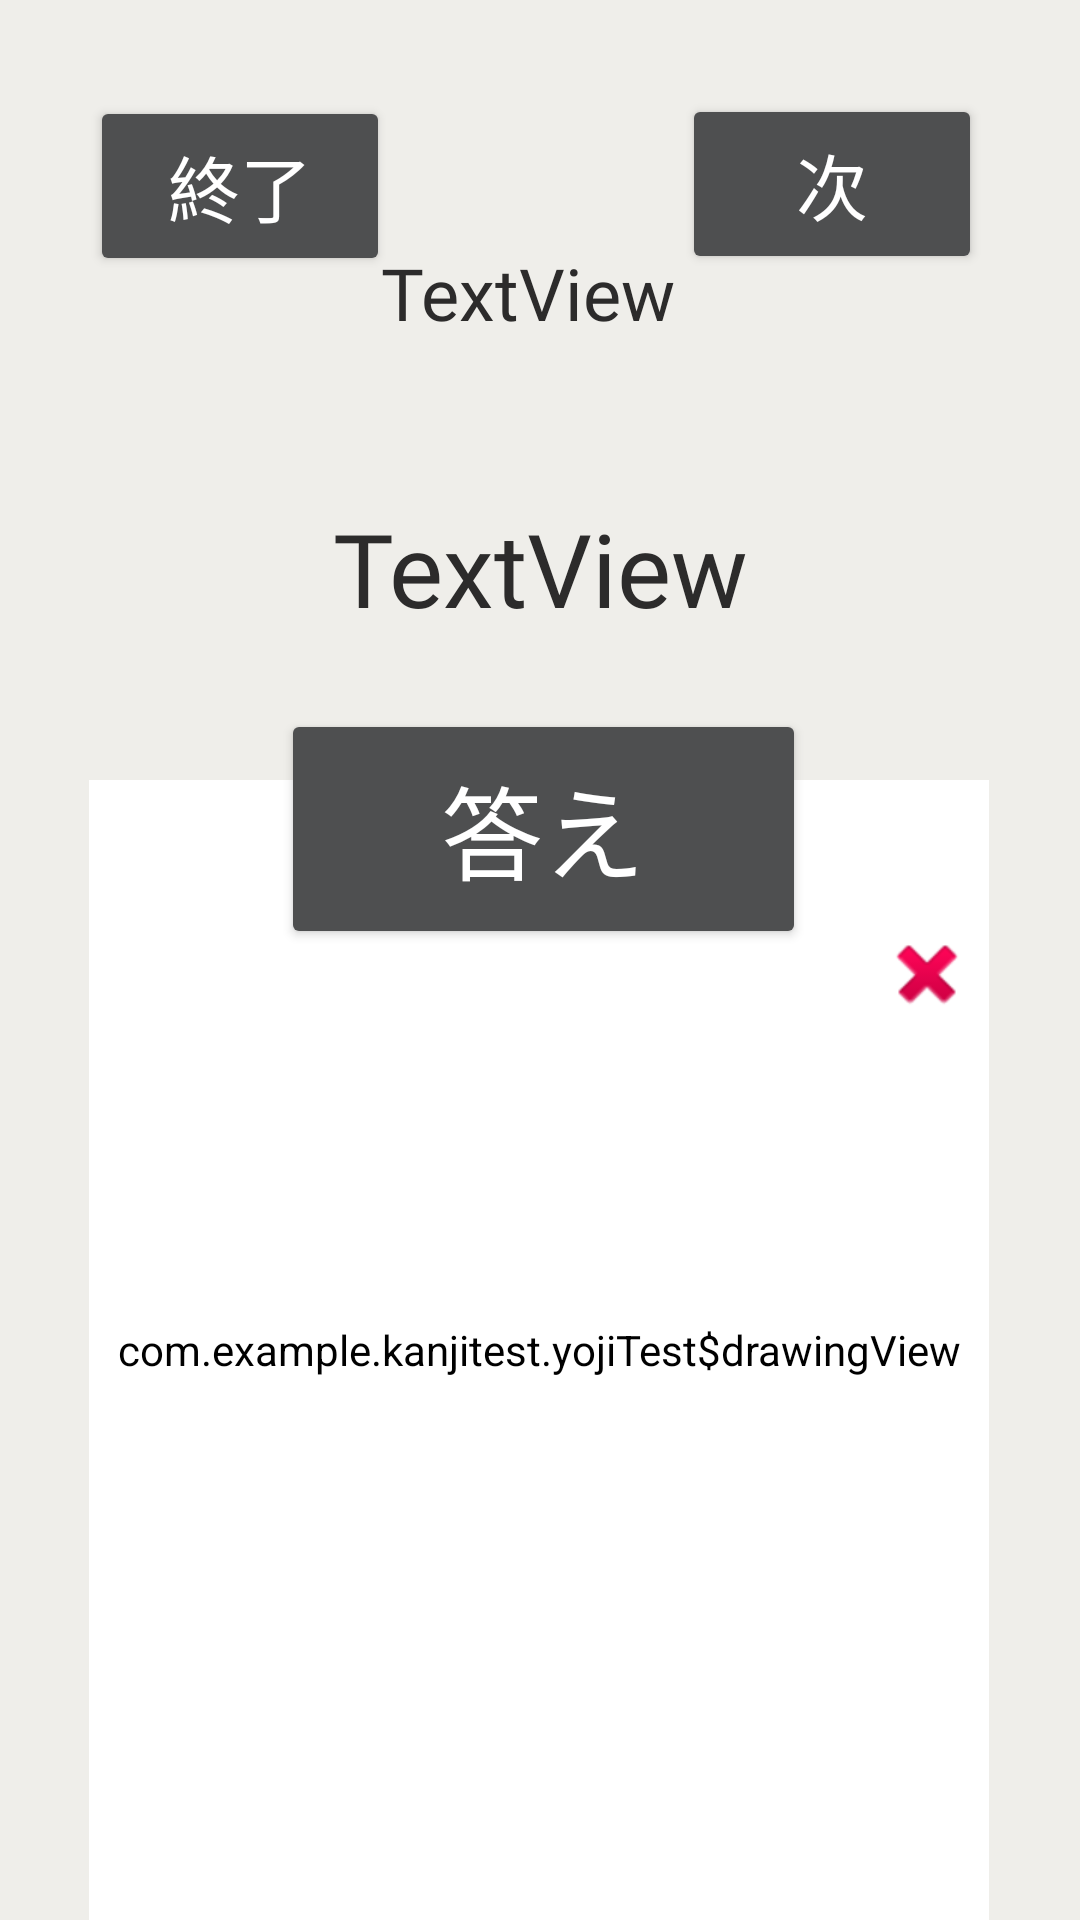

Android layout source for this screen:
<!-- AndroidManifest.xml: application theme Theme.KanjiTest -->
<!-- res/layout/kotowaza_testview.xml -->
<?xml version="1.0" encoding="utf-8"?>
<androidx.constraintlayout.widget.ConstraintLayout xmlns:android="http://schemas.android.com/apk/res/android"
    xmlns:app="http://schemas.android.com/apk/res-auto"
    xmlns:tools="http://schemas.android.com/tools"
    android:layout_width="match_parent"
    android:layout_height="match_parent"
    android:background="#EFEEEA"
    tools:context=".kotowazaTest">

    <TextView
        android:id="@+id/kotowazaQuestionView"
        android:layout_width="0dp"
        android:layout_height="wrap_content"
        android:fontFamily="@font/noto_sans_bold"
        android:text="TextView"
        android:textAlignment="center"
        android:textColor="#2C2B2B"
        android:textSize="34sp"
        app:layout_constraintBottom_toBottomOf="parent"
        app:layout_constraintEnd_toEndOf="parent"
        app:layout_constraintHorizontal_bias="0.497"
        app:layout_constraintStart_toStartOf="parent"
        app:layout_constraintTop_toTopOf="parent"
        app:layout_constraintVertical_bias="0.28" />

    <TextView
        android:id="@+id/kotowazaNotifcation"
        android:layout_width="wrap_content"
        android:layout_height="wrap_content"
        android:fontFamily="@font/noto_sans"
        android:text="TextView"
        android:textAlignment="center"
        android:textColor="@android:color/holo_red_light"
        android:textSize="24sp"
        android:visibility="gone"
        app:layout_constraintBottom_toBottomOf="parent"
        app:layout_constraintEnd_toEndOf="parent"
        app:layout_constraintHorizontal_bias="0.483"
        app:layout_constraintStart_toStartOf="parent"
        app:layout_constraintTop_toTopOf="parent"
        app:layout_constraintVertical_bias="0.192"
        tools:visibility="visible" />

    <TextView
        android:id="@+id/kotowazaTestQuestionCount"
        android:layout_width="wrap_content"
        android:layout_height="wrap_content"
        android:fontFamily="@font/noto_sans"
        android:text="TextView"
        android:textAlignment="center"
        android:textColor="#2C2B2B"
        android:textSize="24sp"
        app:layout_constraintBottom_toBottomOf="parent"
        app:layout_constraintEnd_toEndOf="parent"
        app:layout_constraintHorizontal_bias="0.483"
        app:layout_constraintStart_toStartOf="parent"
        app:layout_constraintTop_toTopOf="parent"
        app:layout_constraintVertical_bias="0.134" />

    <Button
        android:id="@+id/kotowazaNext"
        android:layout_width="100dip"
        android:layout_height="60dip"
        android:layout_marginBottom="41dp"
        android:backgroundTint="#4E4F50"
        android:text="次"
        android:textAlignment="center"
        android:textColor="@color/white"
        android:textSize="24sp"
        app:layout_constraintBottom_toBottomOf="parent"
        app:layout_constraintEnd_toEndOf="parent"
        app:layout_constraintHorizontal_bias="0.874"
        app:layout_constraintStart_toStartOf="parent"
        app:layout_constraintTop_toTopOf="parent"
        app:layout_constraintVertical_bias="0.058" />

    <Button
        android:id="@+id/kotowazaAnswerButton"
        android:layout_width="175dp"
        android:layout_height="80dp"
        android:backgroundTint="#4E4F50"
        android:text="答え"
        android:textAlignment="center"
        android:textColor="@color/white"
        android:textSize="34sp"
        app:layout_constraintBottom_toBottomOf="parent"
        app:layout_constraintEnd_toEndOf="parent"
        app:layout_constraintHorizontal_bias="0.507"
        app:layout_constraintStart_toStartOf="parent"
        app:layout_constraintTop_toTopOf="parent"
        app:layout_constraintVertical_bias="0.422" />

    <Button
        android:id="@+id/kotowazaTestExit"
        android:layout_width="100dip"
        android:layout_height="60dip"
        android:backgroundTint="#4E4F50"
        android:text="終了"
        android:textAlignment="center"
        android:textColor="@color/white"
        android:textSize="24sp"
        app:layout_constraintBottom_toBottomOf="parent"
        app:layout_constraintEnd_toEndOf="parent"
        app:layout_constraintHorizontal_bias="0.115"
        app:layout_constraintStart_toStartOf="parent"
        app:layout_constraintTop_toTopOf="parent"
        app:layout_constraintVertical_bias="0.055" />

    <view
        android:id="@+id/kotowazaDrawCanvas"
        class="com.example.kanjitest.yojiTest$drawingView"
        android:layout_width="300dp"
        android:layout_height="380dp"
        android:layout_marginTop="50dp"
        android:background="@drawable/border"
        android:backgroundTint="#FFFFFF"
        app:layout_constraintBottom_toBottomOf="parent"
        app:layout_constraintEnd_toEndOf="parent"
        app:layout_constraintHorizontal_bias="0.493"
        app:layout_constraintStart_toStartOf="parent"
        app:layout_constraintTop_toBottomOf="@+id/jukugoAnswerButton"
        app:layout_constraintVertical_bias="0.861" />

    <ImageButton
        android:id="@+id/kotowazaClearDrawingButton"
        android:layout_width="49dp"
        android:layout_height="38dp"
        android:background="#00FFFFFF"
        android:clickable="true"
        android:src="@android:drawable/ic_delete"
        app:layout_constraintBottom_toBottomOf="parent"
        app:layout_constraintEnd_toEndOf="parent"
        app:layout_constraintHorizontal_bias="0.914"
        app:layout_constraintStart_toStartOf="parent"
        app:layout_constraintTop_toTopOf="parent"
        app:layout_constraintVertical_bias="0.508" />

</androidx.constraintlayout.widget.ConstraintLayout>
<!-- resources referenced by this layout -->
<resources>
  <!-- drawable border (drawable) -->
  <?xml version="1.0" encoding="utf-8"?>
  <shape xmlns:android="http://schemas.android.com/apk/res/android">
      <solid android:color="#4E4F50"/>
      <stroke android:width="2dp" android:color="#4E4F50"/>
  </shape>
  <style name="Theme.KanjiTest" parent="Theme.MaterialComponents.DayNight.DarkActionBar">
          
          <item name="colorPrimary">@color/purple_500</item>
          <item name="colorPrimaryVariant">@color/purple_700</item>
          <item name="colorOnPrimary">@color/white</item>
          
          <item name="colorSecondary">@color/teal_200</item>
          <item name="colorSecondaryVariant">@color/teal_700</item>
          <item name="colorOnSecondary">@color/black</item>
          
          <item name="android:statusBarColor">?attr/colorPrimaryVariant</item>
          
      </style>
  <!-- not gathered from this repository: default colours our renderer supplied (Android Studio template values) -->
  <color name="purple_500">#FF6200EE</color>
  <color name="purple_700">#FF3700B3</color>
  <color name="teal_200">#FF03DAC5</color>
  <color name="teal_700">#FF018786</color>
  <color name="black">#FF000000</color>
  <color name="white">#FFFFFFFF</color>
</resources>
